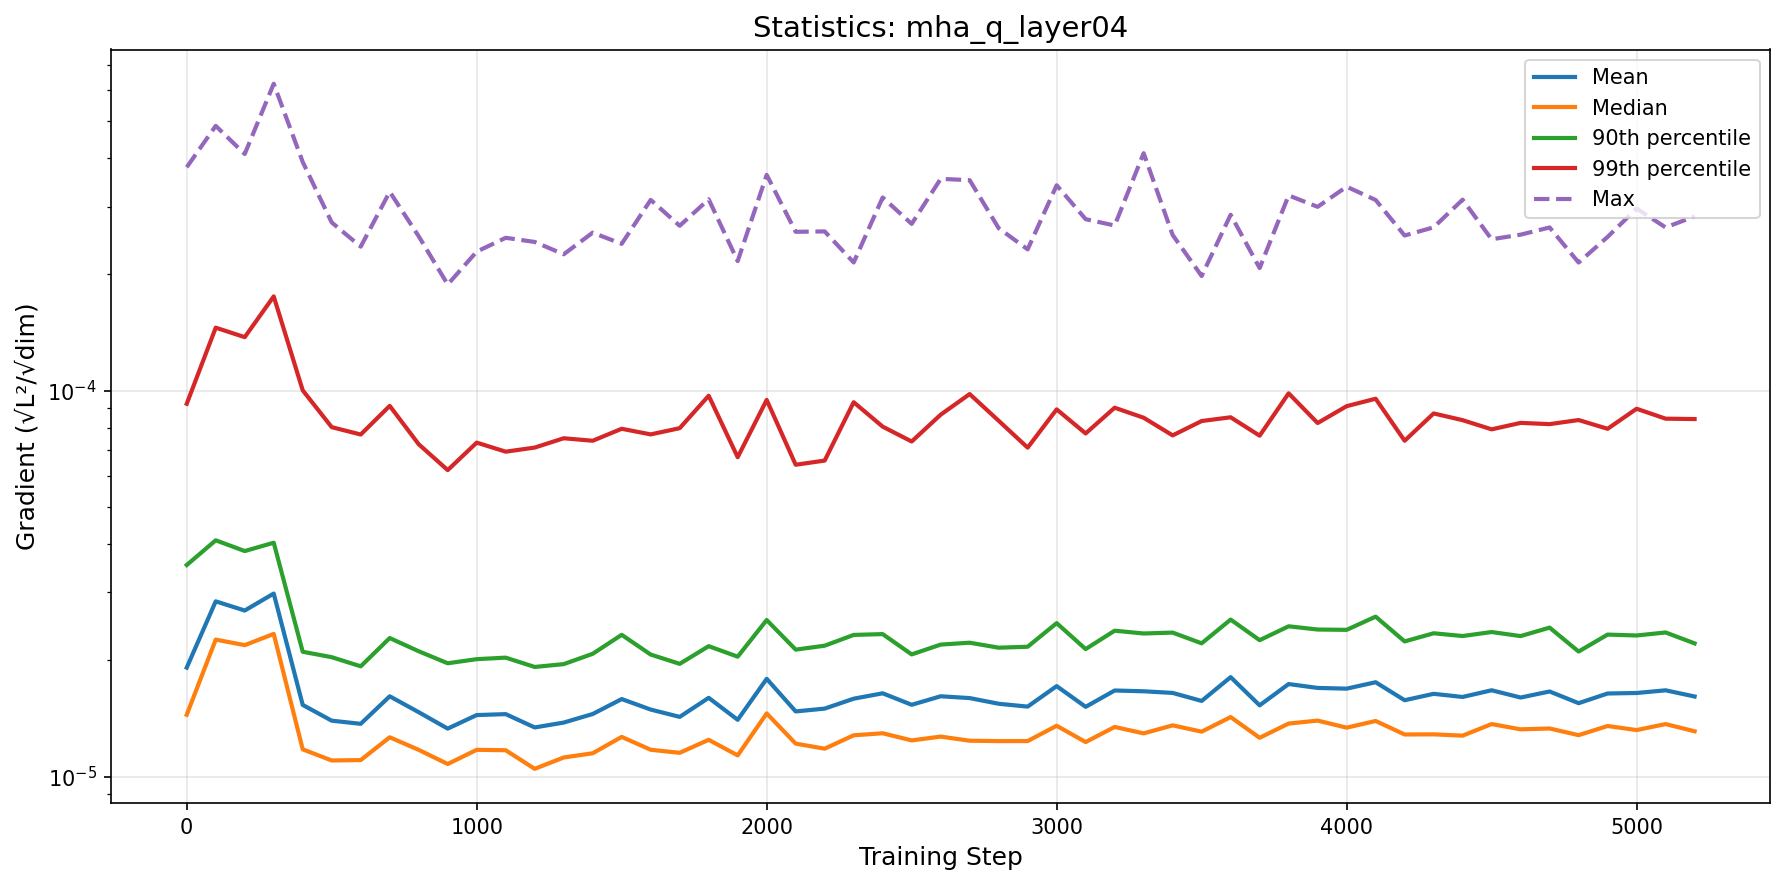

The data file committed next to this chart (first rows):
step, mean, median, p90, p99, max
0, 1.9157611458605777e-05, 1.4461651517194696e-05, 3.533337985572871e-05, 9.246921799785918e-05, 0.0003793
100, 2.844758893212023e-05, 2.264014710817719e-05, 4.0948629248305224e-05, 0.0001456, 0.0004854
200, 2.6931469336537767e-05, 2.1907070731685963e-05, 3.840261706500314e-05, 0.0001376, 0.0004104
300, 2.980164236226252e-05, 2.342408424738096e-05, 4.036081918457057e-05, 0.0001755, 0.0006241
400, 1.5333361890666553e-05, 1.1764005648728926e-05, 2.106022566294996e-05, 0.0001002, 0.0003913
500, 1.3958338667764889e-05, 1.10086148197297e-05, 2.038715592789231e-05, 8.042984518397116e-05, 0.0002728
600, 1.369900944579529e-05, 1.103430486182333e-05, 1.9307020920678042e-05, 7.697198525420386e-05, 0.0002361
700, 1.6145492418319562e-05, 1.2642301498999586e-05, 2.2855596398585476e-05, 9.131613114732278e-05, 0.0003276
800, 1.4682688489792944e-05, 1.1727466699085198e-05, 2.1119943994563073e-05, 7.26335845683933e-05, 0.0002512
900, 1.3312668556610316e-05, 1.0779284366435604e-05, 1.9659601093735546e-05, 6.224883618415331e-05, 0.0001884
1000, 1.4434561794221931e-05, 1.1731157883332344e-05, 2.014884648815496e-05, 7.333762187045047e-05, 0.0002292
1100, 1.4514510668663303e-05, 1.1701821676979307e-05, 2.0331139239715412e-05, 6.948579757590756e-05, 0.0002489
1200, 1.3406239849038976e-05, 1.0473072507011238e-05, 1.9233541024732403e-05, 7.120562549971427e-05, 0.0002429
1300, 1.3801741846920987e-05, 1.1206848284928128e-05, 1.9559695829229895e-05, 7.527508460043446e-05, 0.0002256
1400, 1.4524887616218507e-05, 1.1491961686260765e-05, 2.080335616483353e-05, 7.416005319100796e-05, 0.0002567
1500, 1.588048888098318e-05, 1.267075913347071e-05, 2.3298181986319833e-05, 7.965912627696475e-05, 0.0002401
1600, 1.4916058672653776e-05, 1.1734586678358028e-05, 2.0709821001219098e-05, 7.702774564677324e-05, 0.0003121
1700, 1.4278672260812999e-05, 1.1522869499458466e-05, 1.9592296666814946e-05, 7.994129446160507e-05, 0.0002675
1800, 1.5997773220429883e-05, 1.2451917882572161e-05, 2.1773510525235906e-05, 9.701926392153793e-05, 0.0003132
1900, 1.403064240257379e-05, 1.1348420684953453e-05, 2.0450055671972223e-05, 6.723170699842719e-05, 0.0002166
2000, 1.791991200279191e-05, 1.4577360161638353e-05, 2.5449029635638e-05, 9.46191656112202e-05, 0.0003623
2100, 1.4751271798222173e-05, 1.2172268725407775e-05, 2.1328609363990836e-05, 6.427095977414835e-05, 0.000258
2200, 1.5001597073397274e-05, 1.1811025615315884e-05, 2.183508695452474e-05, 6.588885153178106e-05, 0.0002586
2300, 1.5915023292123465e-05, 1.2792524103133474e-05, 2.3282947950065136e-05, 9.333601956313922e-05, 0.0002149
2400, 1.6435760010123446e-05, 1.2948843505000696e-05, 2.33978898904752e-05, 8.068568458838779e-05, 0.0003166
2500, 1.5347659397590974e-05, 1.2409525425027823e-05, 2.0728603885800112e-05, 7.382679796137347e-05, 0.0002705
2600, 1.6145779664609806e-05, 1.269382801183383e-05, 2.197877438447904e-05, 8.663929947942959e-05, 0.0003539
2700, 1.5973250501082653e-05, 1.238529557667789e-05, 2.2228310626815073e-05, 9.79861226369392e-05, 0.0003511
2800, 1.544081251404959e-05, 1.2356119896139717e-05, 2.1575188839051407e-05, 8.355346690223083e-05, 0.0002637
2900, 1.518085105445266e-05, 1.236031766893575e-05, 2.1698004275094718e-05, 7.117375680536477e-05, 0.0002323
3000, 1.7156902103465654e-05, 1.3542009128286736e-05, 2.498120829841355e-05, 8.942749518610054e-05, 0.0003406
3100, 1.5159837574734475e-05, 1.2285919638088671e-05, 2.1397000637080055e-05, 7.746898809273259e-05, 0.0002782
3200, 1.671272426762016e-05, 1.3446853699861094e-05, 2.3881211745901965e-05, 9.032480011228472e-05, 0.0002679
3300, 1.6634038165161007e-05, 1.2940207852807362e-05, 2.3483393306378275e-05, 8.507669408572754e-05, 0.0004124
3400, 1.6473682288012776e-05, 1.3575061529991217e-05, 2.3609941308677662e-05, 7.657564492546895e-05, 0.0002532
3500, 1.5703161778140335e-05, 1.3072987712803297e-05, 2.2144315153127536e-05, 8.342009969055647e-05, 0.0001982
3600, 1.8098970234652662e-05, 1.4264226138038794e-05, 2.551568286435213e-05, 8.53079236549087e-05, 0.0002856
3700, 1.5296975271488528e-05, 1.2603349659912055e-05, 2.2564513528777752e-05, 7.644160941708801e-05, 0.0002078
3800, 1.7368869044227203e-05, 1.3721041341341333e-05, 2.4513898097211495e-05, 9.84087975666624e-05, 0.0003206
3900, 1.6969689646880886e-05, 1.396558218402788e-05, 2.404680344625376e-05, 8.242745352617834e-05, 0.0002995
4000, 1.6897964074605705e-05, 1.3389754712989088e-05, 2.3997947209863923e-05, 9.11562008695907e-05, 0.0003377
4100, 1.7557059792037778e-05, 1.3933696664025774e-05, 2.5967343390220776e-05, 9.529464914521658e-05, 0.0003119
4200, 1.576982402744826e-05, 1.2855464774474967e-05, 2.239735022158129e-05, 7.416315675072824e-05, 0.0002523
4300, 1.638417049955519e-05, 1.2864301879744744e-05, 2.351361581531819e-05, 8.728472057555251e-05, 0.0002649
4400, 1.6080186216476428e-05, 1.2765459359798115e-05, 2.312987362529384e-05, 8.385695036849938e-05, 0.0003125
4500, 1.6735652053766004e-05, 1.3679225048690569e-05, 2.3688667170063127e-05, 7.938606177049207e-05, 0.0002467
4600, 1.602639527626642e-05, 1.3256210422696313e-05, 2.3120828700484708e-05, 8.250366954598539e-05, 0.0002536
4700, 1.661627079612466e-05, 1.3324218798516085e-05, 2.4320430384250358e-05, 8.189601830963493e-05, 0.0002648
4800, 1.5494624516015116e-05, 1.2803836852981476e-05, 2.108714761561714e-05, 8.391921182919737e-05, 0.0002148
4900, 1.6416762562191218e-05, 1.3522549124900252e-05, 2.3331615921051707e-05, 7.964509422890841e-05, 0.0002503
5000, 1.6465384714844538e-05, 1.3197935004427563e-05, 2.3206148398458026e-05, 8.976324097602616e-05, 0.0002964
5100, 1.6731421477749514e-05, 1.3678008144779596e-05, 2.3627168047823943e-05, 8.459973396384152e-05, 0.0002648
5200, 1.61249307212127e-05, 1.3103815490467241e-05, 2.2135656763566658e-05, 8.441606369160567e-05, 0.0002828
